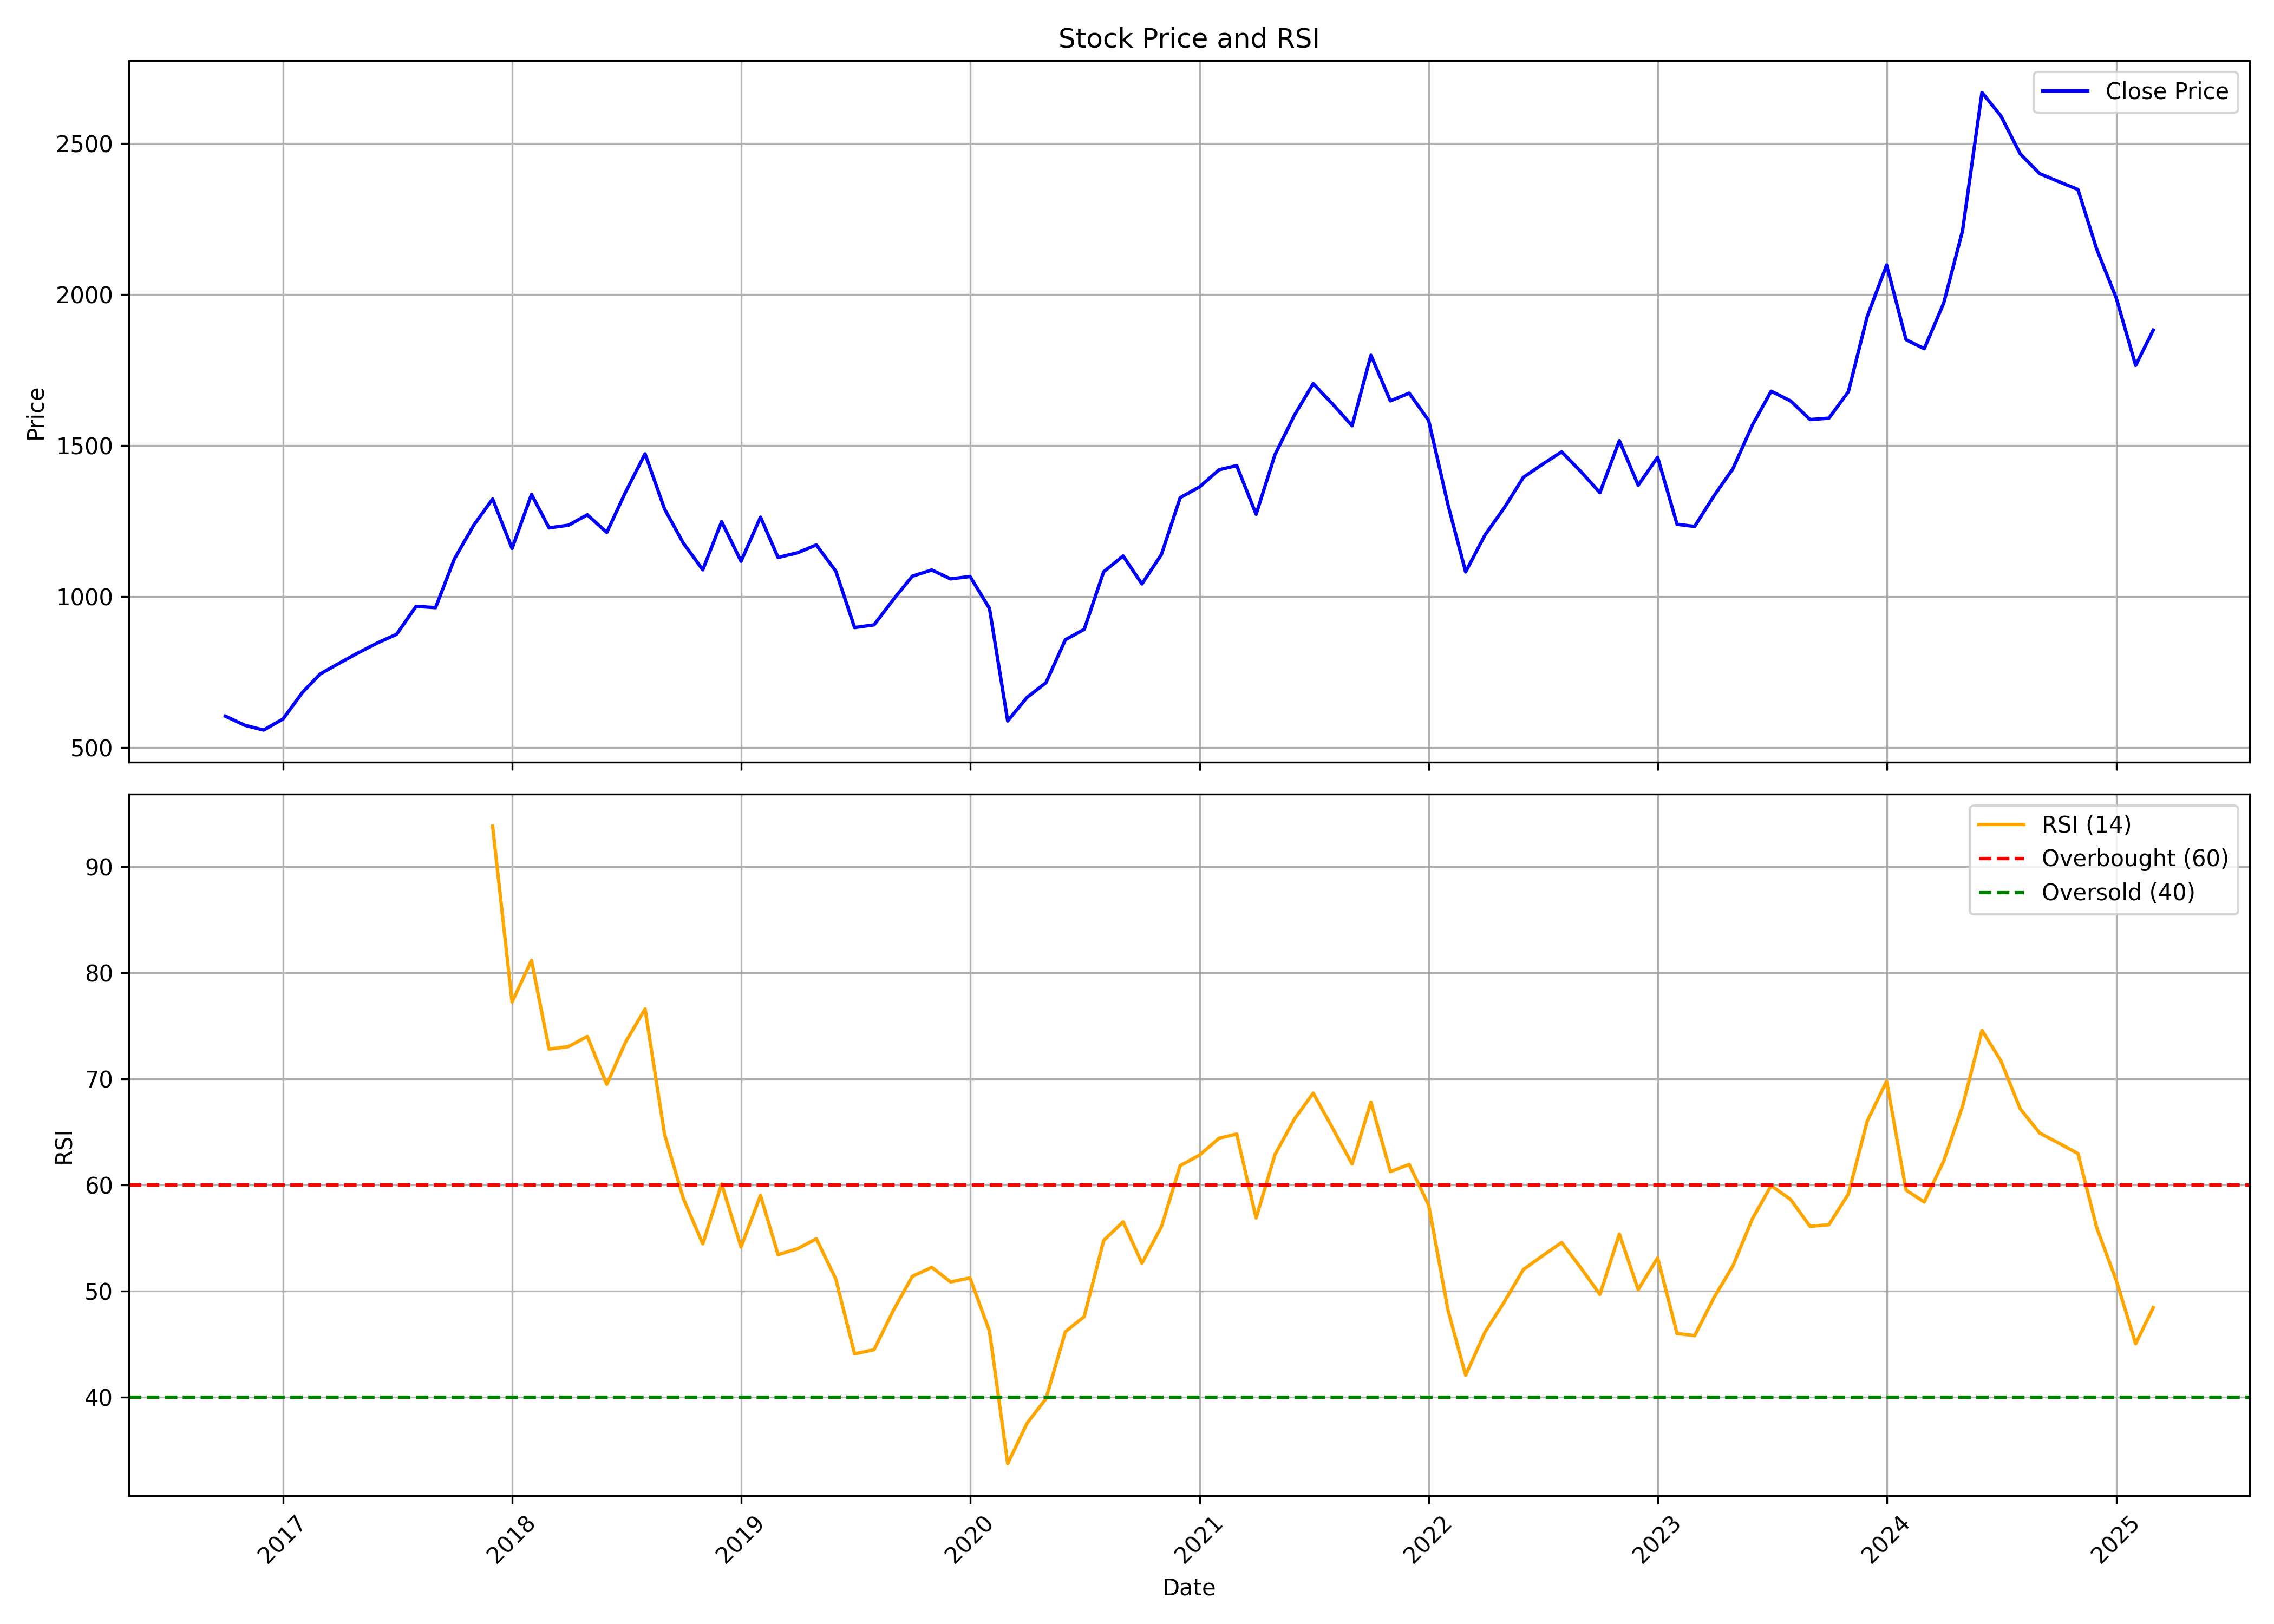

The data file committed next to this chart (first rows):
, date, symbol, open, high, low, close, volume, rsi
0, 2016-10-01, ENDURANCE, 553.7, 652.9, 553.7, 604.4, 51159921, 
1, 2016-11-01, ENDURANCE, 598.2, 627.5, 502.1, 574.2, 7963427, 
2, 2016-12-01, ENDURANCE, 576.9, 581.5, 517.9, 558.3, 2114359, 
3, 2017-01-01, ENDURANCE, 561.4, 613.4, 537.7, 595.2, 2549996, 
4, 2017-02-01, ENDURANCE, 600.1, 701.5, 588.5, 683.3, 2291203, 
5, 2017-03-01, ENDURANCE, 678.8, 749.9, 663.1, 743.9, 1405179, 
6, 2017-04-01, ENDURANCE, 740.9, 829.9, 740.5, 780.2, 1264954, 
7, 2017-05-01, ENDURANCE, 780.2, 827.3, 757.1, 814.4, 1721550, 
8, 2017-06-01, ENDURANCE, 796.6, 920.5, 793.7, 847.4, 1495137, 
9, 2017-07-01, ENDURANCE, 853.3, 904, 827.8, 875.5, 1576415, 
10, 2017-08-01, ENDURANCE, 867.8, 996.8, 867.6, 968.1, 1253355, 
11, 2017-09-01, ENDURANCE, 970.7, 1043, 937, 963.6, 868471, 
12, 2017-10-01, ENDURANCE, 963.6, 1135, 937, 1125, 1278210, 
13, 2017-11-01, ENDURANCE, 1124, 1262, 1076, 1237, 1018478, 
14, 2017-12-01, ENDURANCE, 1238, 1347, 1158, 1323, 1964723, 93.83
15, 2018-01-01, ENDURANCE, 1323, 1359, 1069, 1160, 1516959, 77.25
16, 2018-02-01, ENDURANCE, 1164, 1349, 1048, 1339, 1539356, 81.16
17, 2018-03-01, ENDURANCE, 1356, 1378, 1112, 1228, 2318969, 72.8
18, 2018-04-01, ENDURANCE, 1237, 1330, 1206, 1237, 602499, 73.04
19, 2018-05-01, ENDURANCE, 1237, 1286, 1103, 1271, 1680799, 74
20, 2018-06-01, ENDURANCE, 1253, 1272, 1154, 1213, 612139, 69.48
21, 2018-07-01, ENDURANCE, 1222, 1358, 1165, 1347, 944508, 73.47
22, 2018-08-01, ENDURANCE, 1359, 1533, 1323, 1473, 1457334, 76.59
23, 2018-09-01, ENDURANCE, 1506, 1508, 1278, 1291, 584907, 64.77
24, 2018-10-01, ENDURANCE, 1238, 1328, 1037, 1177, 958164, 58.72
25, 2018-11-01, ENDURANCE, 1192, 1272, 1034, 1089, 405042, 54.43
26, 2018-12-01, ENDURANCE, 1098, 1263, 1062, 1248, 412521, 60.09
27, 2019-01-01, ENDURANCE, 1233, 1250, 1074, 1117, 650006, 54.14
28, 2019-02-01, ENDURANCE, 1105, 1348, 1094, 1263, 1018267, 59
29, 2019-03-01, ENDURANCE, 1263, 1276, 1100, 1130, 9671068, 53.42
30, 2019-04-01, ENDURANCE, 1135, 1152, 1113, 1145, 1235621, 53.97
31, 2019-05-01, ENDURANCE, 1145, 1204, 1093, 1171, 1032680, 54.92
32, 2019-06-01, ENDURANCE, 1171, 1196, 1071, 1085, 739398, 51.13
33, 2019-07-01, ENDURANCE, 1111, 1111, 826.2, 897.7, 1011509, 44.06
34, 2019-08-01, ENDURANCE, 900.9, 941, 726.7, 906.6, 2647046, 44.46
35, 2019-09-01, ENDURANCE, 906.6, 1018, 832.8, 991.2, 604733, 48.19
36, 2019-10-01, ENDURANCE, 991, 1076, 911.6, 1068, 354850, 51.37
37, 2019-11-01, ENDURANCE, 1077, 1115, 1010, 1088, 311605, 52.22
38, 2019-12-01, ENDURANCE, 1079, 1088, 999.8, 1059, 640919, 50.85
39, 2020-01-01, ENDURANCE, 1054, 1180, 991.9, 1067, 701520, 51.22
40, 2020-02-01, ENDURANCE, 1083, 1110, 883.2, 961.1, 438290, 46.21
41, 2020-03-01, ENDURANCE, 978.9, 1013, 557.7, 588.6, 1205952, 33.71
42, 2020-04-01, ENDURANCE, 607.6, 674.6, 555.9, 666.9, 7432379, 37.53
43, 2020-05-01, ENDURANCE, 666.9, 722.8, 591.9, 715, 4019112, 39.83
44, 2020-06-01, ENDURANCE, 718.9, 935.6, 716, 857.5, 3570817, 46.15
45, 2020-07-01, ENDURANCE, 857.5, 949.7, 843.2, 891.8, 2011172, 47.58
46, 2020-08-01, ENDURANCE, 892.2, 1162, 891.3, 1082, 2729346, 54.76
47, 2020-09-01, ENDURANCE, 1083, 1152, 1004, 1135, 1568876, 56.52
48, 2020-10-01, ENDURANCE, 1157, 1160, 960.1, 1042, 1869696, 52.61
49, 2020-11-01, ENDURANCE, 1043, 1156, 1005, 1139, 2315766, 56.05
50, 2020-12-01, ENDURANCE, 1141, 1329, 1091, 1328, 4974277, 61.82
51, 2021-01-01, ENDURANCE, 1336, 1443, 1270, 1364, 3274341, 62.81
52, 2021-02-01, ENDURANCE, 1368, 1487, 1305, 1420, 2517170, 64.4
53, 2021-03-01, ENDURANCE, 1428, 1497, 1350, 1434, 2303726, 64.79
54, 2021-04-01, ENDURANCE, 1430, 1443, 1230, 1273, 3275995, 56.87
55, 2021-05-01, ENDURANCE, 1277, 1515, 1261, 1470, 3163059, 62.85
56, 2021-06-01, ENDURANCE, 1501, 1623, 1440, 1601, 2458046, 66.2
57, 2021-07-01, ENDURANCE, 1612, 1723, 1538, 1706, 2230766, 68.64
58, 2021-08-01, ENDURANCE, 1782, 1802, 1540, 1638, 2312571, 65.34
59, 2021-09-01, ENDURANCE, 1649, 1683, 1522, 1566, 1814951, 61.97
... 42 more rows
